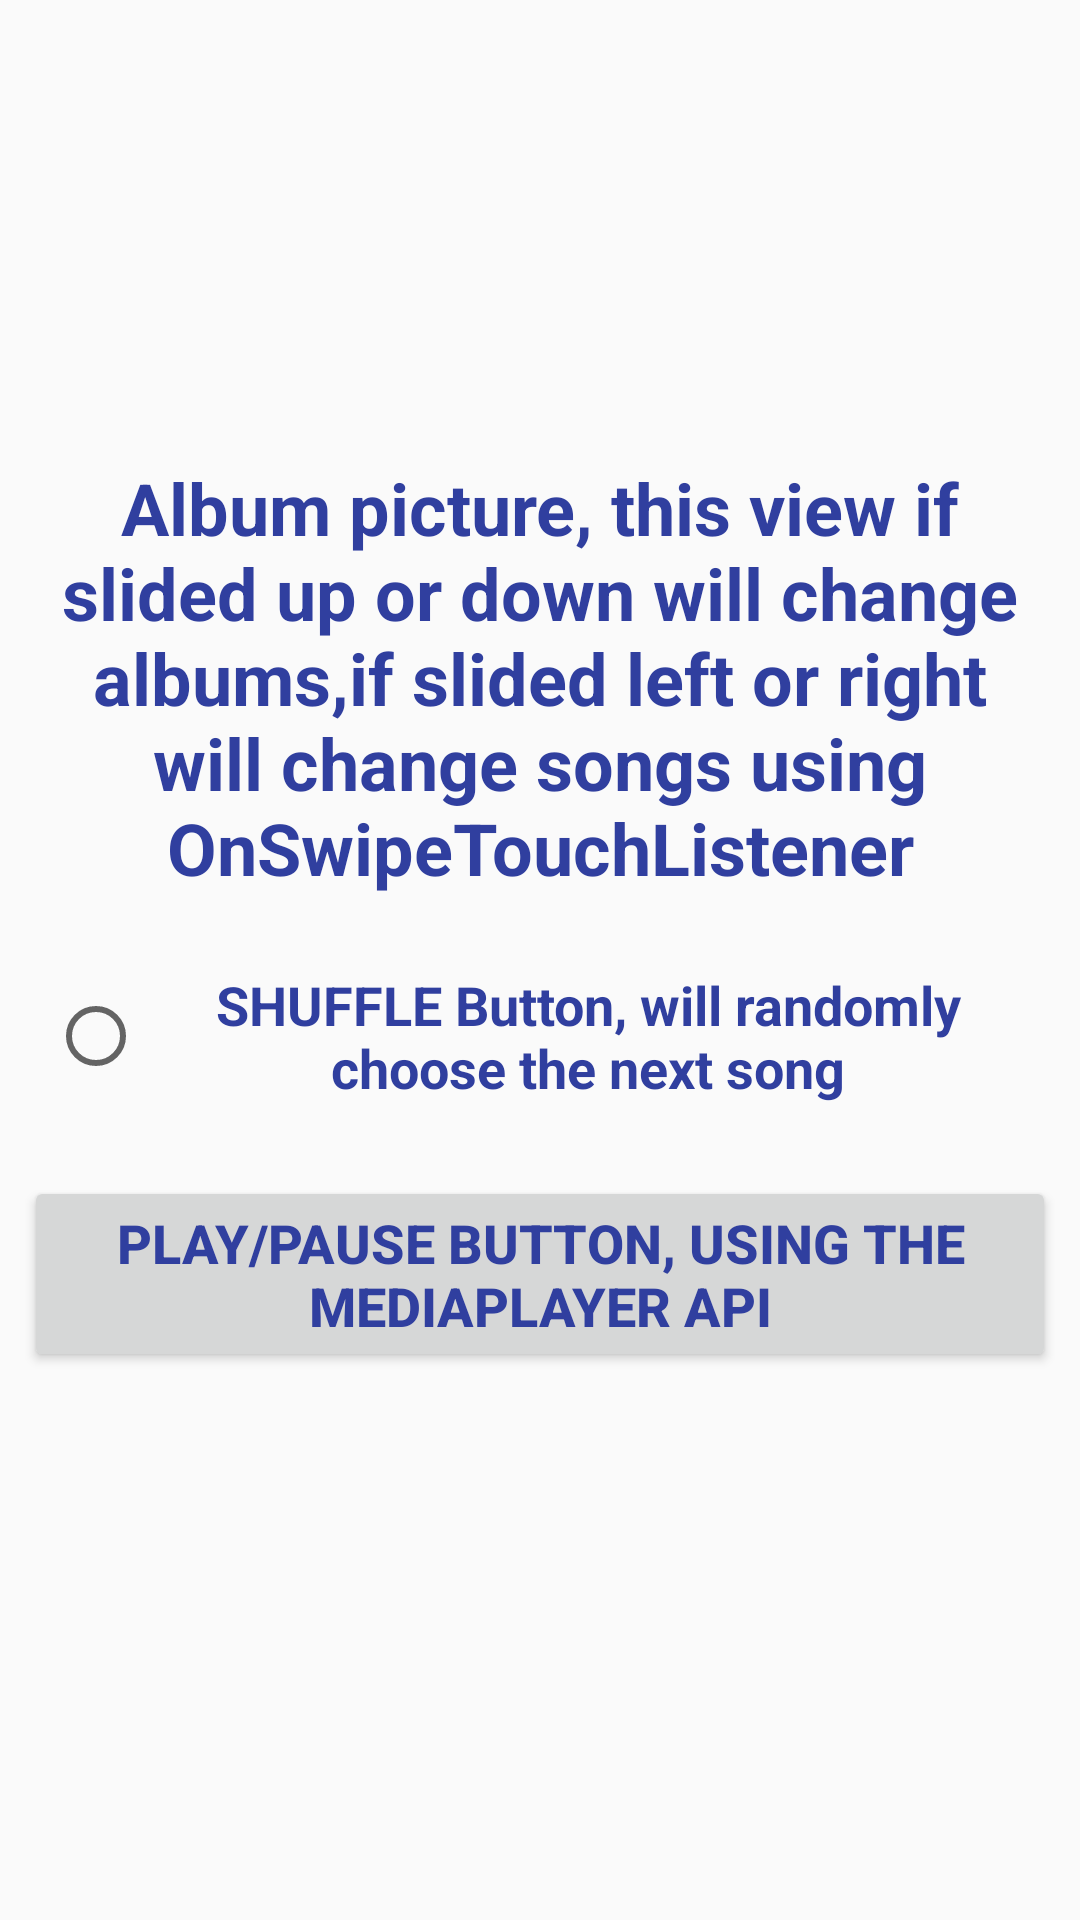

Produce the Android XML layout that renders to this screen, including the resource entries it uses.
<!-- AndroidManifest.xml: application theme AppTheme -->
<!-- res/layout/activity_now_playing.xml -->
<?xml version="1.0" encoding="utf-8"?>
<ScrollView xmlns:android="http://schemas.android.com/apk/res/android"
    xmlns:app="http://schemas.android.com/apk/res-auto"
    xmlns:tools="http://schemas.android.com/tools"
    android:layout_width="match_parent"
    android:layout_height="match_parent"
    android:fillViewport="true"
    tools:context="com.example.android.musicalstructureapp.NowPlaying">

    <LinearLayout
        android:layout_width="match_parent"
        android:layout_height="wrap_content"
        android:orientation="vertical">

        <TextView
            android:id="@+id/artist_text_id"
            style="@style/music_textview"
            android:layout_margin="8dp" />

        <TextView
            android:id="@+id/album_text_id"
            style="@style/music_textview"
            android:layout_margin="8dp" />

        <TextView
            android:id="@+id/song_text_id"
            style="@style/music_textview"
            android:layout_margin="8dp" />

        <TextView
            android:id="@+id/textView"
            style="@style/music_textview"
            android:layout_margin="8dp"
            android:text="@string/album_picture" />

        <RadioButton
            style="@style/music_textview"
            android:layout_margin="16dp"
            android:layout_gravity="center"
            android:gravity="center"
            android:text="@string/shuffle"
            android:textSize="18sp" />

        <Button
            android:id="@+id/play_button"
            style="@style/music_textview"
            android:layout_margin="8dp"
            android:text="@string/play_button"
            android:textSize="18sp" />

    </LinearLayout>

</ScrollView>
<!-- resources referenced by this layout -->
<resources>
  <string name="album_picture">Album picture, this view if slided up or down will change albums,if slided left or right will change songs using OnSwipeTouchListener</string>
  <string name="play_button">PLAY/PAUSE button, using the MediaPlayer API</string>
  <string name="shuffle">SHUFFLE Button, will randomly choose the next song</string>
  <style name="music_textview">
  
          <item name="android:layout_width">wrap_content</item>
          <item name="android:layout_height">wrap_content</item>
          <item name="android:textStyle">bold</item>
          <item name="android:textSize">24sp</item>
          <item name="android:textColor">@color/colorPrimaryDark</item>
          <item name="android:layout_gravity">center</item>
          <item name="android:gravity">center</item>
  
      </style>
  <style name="AppTheme" parent="Theme.AppCompat.Light.DarkActionBar">
          
          <item name="colorPrimary">@color/colorPrimary</item>
          <item name="colorPrimaryDark">@color/colorPrimaryDark</item>
          <item name="colorAccent">@color/colorAccent</item>
      </style>
  <color name="colorPrimaryDark">#303F9F</color>
  <color name="colorPrimary">#3F51B5</color>
  <color name="colorAccent">#FF4081</color>
</resources>
